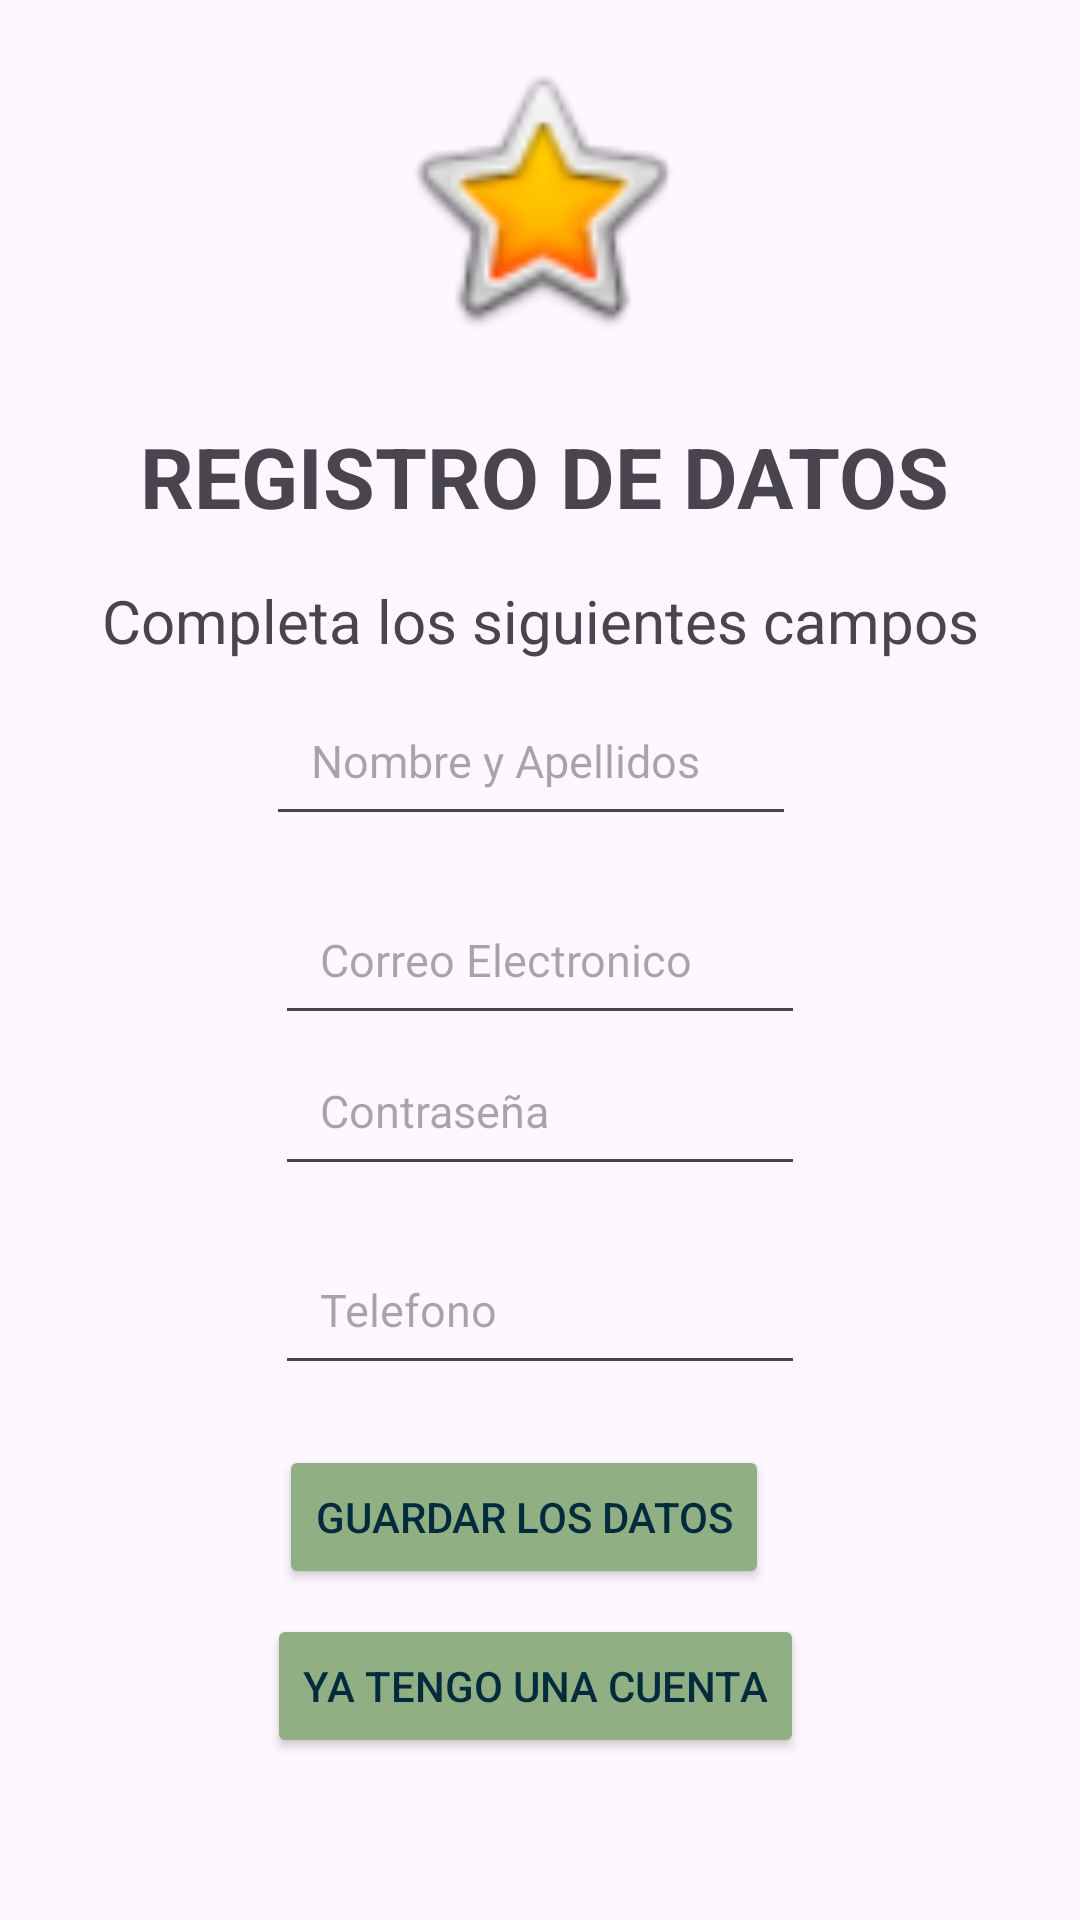

Produce the Android XML layout that renders to this screen, including the resource entries it uses.
<!-- AndroidManifest.xml: application theme Theme.SmartRouteBusUser -->
<!-- res/layout/activity_registro_user.xml -->
<?xml version="1.0" encoding="utf-8"?>
<androidx.constraintlayout.widget.ConstraintLayout xmlns:android="http://schemas.android.com/apk/res/android"
    xmlns:app="http://schemas.android.com/apk/res-auto"
    xmlns:tools="http://schemas.android.com/tools"
    android:id="@+id/loginlayout"
    android:layout_width="match_parent"
    android:layout_height="match_parent"
    tools:context=".RegistroUser">

    <ImageView
        android:id="@+id/FotoUser"
        android:layout_width="101dp"
        android:layout_height="100dp"
        android:layout_marginTop="16dp"
        android:transitionName="logo_trans"
        app:layout_constraintEnd_toEndOf="parent"
        app:layout_constraintStart_toStartOf="parent"
        app:layout_constraintTop_toTopOf="parent"
        app:srcCompat="@android:drawable/btn_star_big_on"
        tools:layout_conversion_absoluteHeight="200dp"
        tools:layout_conversion_absoluteWidth="400dp" />


    <TextView
        android:id="@+id/txtBienevenido"
        android:layout_width="wrap_content"
        android:layout_height="wrap_content"
        android:layout_marginStart="8dp"
        android:layout_marginTop="24dp"
        android:text="REGISTRO DE DATOS"
        android:textSize="28sp"
        android:textStyle="bold"
        android:transitionName="texto_trans"
        app:layout_constraintEnd_toEndOf="parent"
        app:layout_constraintHorizontal_bias="0.469"
        app:layout_constraintStart_toStartOf="parent"
        app:layout_constraintTop_toBottomOf="@+id/FotoUser"
        tools:layout_conversion_absoluteHeight="111dp"
        tools:layout_conversion_absoluteWidth="11dp" />

    <TextView
        android:id="@+id/txtFormulario"
        android:layout_width="wrap_content"
        android:layout_height="wrap_content"
        android:layout_marginTop="16dp"
        android:text="Completa los siguientes campos"
        android:textSize="20sp"
        app:layout_constraintEnd_toEndOf="parent"
        app:layout_constraintStart_toStartOf="parent"
        app:layout_constraintTop_toBottomOf="@+id/txtBienevenido"
        tools:layout_conversion_absoluteHeight="0dp"
        tools:layout_conversion_absoluteWidth="11dp" />

    <EditText
        android:id="@+id/nombre"
        android:layout_width="wrap_content"
        android:layout_height="wrap_content"
        android:layout_marginTop="8dp"
        android:ems="10"
        android:hint="Nombre y Apellidos"
        android:inputType="textPersonName"
        android:padding="15dp"
        android:textSize="15sp"
        app:layout_constraintEnd_toEndOf="parent"
        app:layout_constraintHorizontal_bias="0.483"
        app:layout_constraintStart_toStartOf="parent"
        app:layout_constraintTop_toBottomOf="@+id/txtFormulario" />

    <EditText
        android:id="@+id/email"
        android:layout_width="wrap_content"
        android:layout_height="wrap_content"
        android:layout_marginTop="16dp"
        android:ems="10"
        android:hint="Correo Electronico"
        android:inputType="textEmailAddress"
        android:padding="15dp"
        android:textSize="15sp"
        app:layout_constraintEnd_toEndOf="parent"
        app:layout_constraintStart_toStartOf="parent"
        app:layout_constraintTop_toBottomOf="@+id/nombre" />

    <EditText
        android:id="@+id/pass"
        android:layout_width="wrap_content"
        android:layout_height="wrap_content"
        android:ems="10"
        android:hint="Contraseña"
        android:inputType="textPassword"
        android:padding="15dp"
        android:textSize="15sp"
        app:layout_constraintEnd_toEndOf="parent"
        app:layout_constraintStart_toStartOf="parent"
        app:layout_constraintTop_toBottomOf="@+id/email" />

    <EditText
        android:id="@+id/tel"
        android:layout_width="wrap_content"
        android:layout_height="wrap_content"
        android:layout_marginTop="16dp"
        android:ems="10"
        android:hint="Telefono"
        android:inputType=""
        android:padding="15dp"
        android:textSize="15sp"
        app:layout_constraintEnd_toEndOf="parent"
        app:layout_constraintStart_toStartOf="parent"
        app:layout_constraintTop_toBottomOf="@+id/pass" />

    <Button
        android:id="@+id/bguardar"
        android:layout_width="wrap_content"
        android:layout_height="wrap_content"
        android:layout_marginTop="20dp"
        android:backgroundTint="#90B083"
        android:text="Guardar los Datos"
        android:textColor="#022B3E"
        app:layout_constraintEnd_toEndOf="parent"
        app:layout_constraintHorizontal_bias="0.473"
        app:layout_constraintStart_toStartOf="parent"
        app:layout_constraintTop_toBottomOf="@+id/tel"
        tools:layout_conversion_absoluteHeight="0dp"
        tools:layout_conversion_absoluteWidth="11dp" />

    <Button
        android:id="@+id/bregresarlogin"
        android:layout_width="wrap_content"
        android:layout_height="wrap_content"
        android:backgroundTint="#90B083"
        android:onClick="@+id/btn_regresar"
        android:text="Ya tengo una cuenta"
        android:textColor="#022B3E"
        app:layout_constraintBottom_toBottomOf="parent"
        app:layout_constraintEnd_toEndOf="parent"
        app:layout_constraintHorizontal_bias="0.491"
        app:layout_constraintStart_toStartOf="parent"
        app:layout_constraintTop_toBottomOf="@+id/bguardar"
        app:layout_constraintVertical_bias="0.132"
        tools:layout_conversion_absoluteHeight="0dp"
        tools:layout_conversion_absoluteWidth="11dp" />

</androidx.constraintlayout.widget.ConstraintLayout>
<!-- resources referenced by this layout -->
<resources>
  <style name="Theme.SmartRouteBusUser" parent="Base.Theme.SmartRouteBusUser" />
  <style name="Base.Theme.SmartRouteBusUser" parent="Theme.Material3.DayNight.NoActionBar">
          
          
      </style>
</resources>
